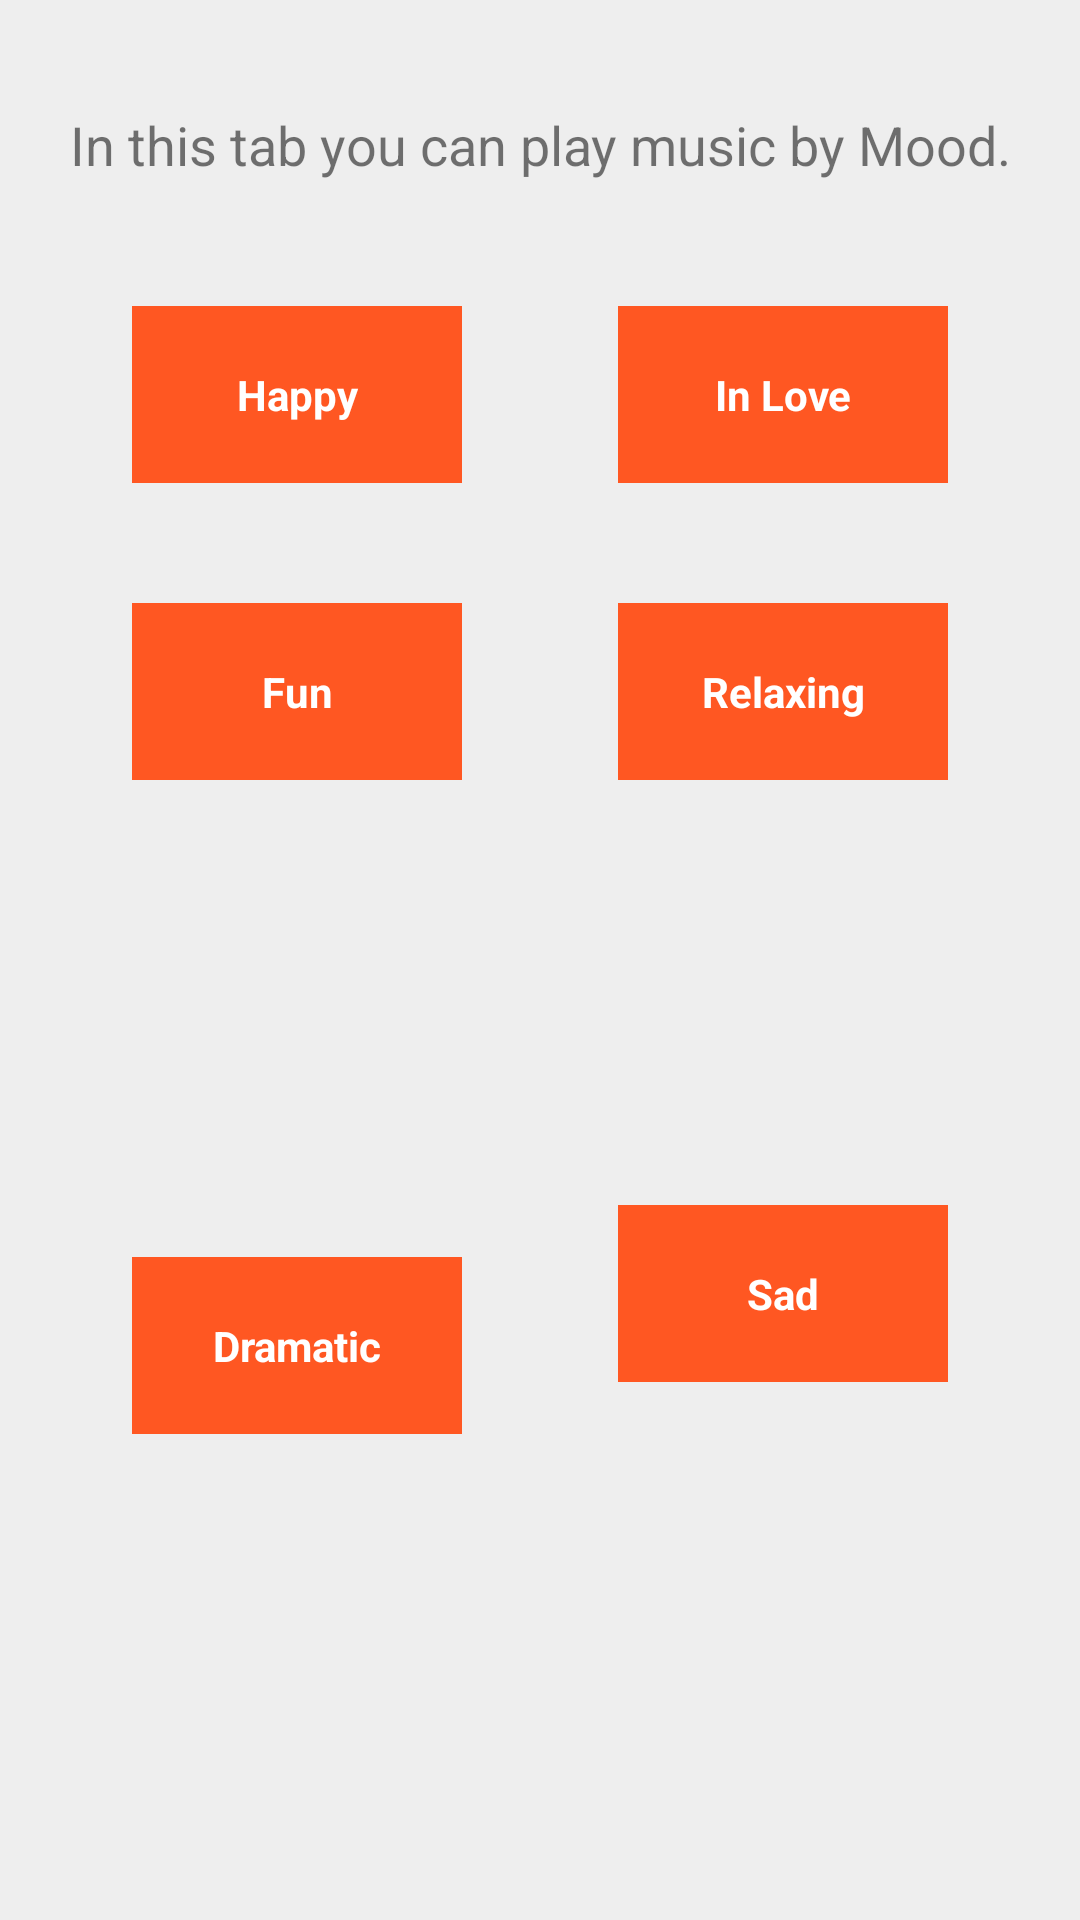

The Android layout XML behind this screen, and the referenced resources:
<!-- AndroidManifest.xml: application theme AppTheme -->
<!-- res/layout/tab2_fragment.xml -->
<?xml version="1.0" encoding="utf-8"?>
<android.support.constraint.ConstraintLayout xmlns:android="http://schemas.android.com/apk/res/android"
    xmlns:app="http://schemas.android.com/apk/res-auto"
    xmlns:tools="http://schemas.android.com/tools"
    android:layout_width="match_parent"
    android:layout_height="match_parent"
    android:background="#EEEEEE"
    android:orientation="vertical">

    <TextView
        android:id="@+id/textTab1"
        android:layout_width="wrap_content"
        android:layout_height="30dp"
        android:layout_gravity="center"
        android:layout_marginEnd="8dp"
        android:layout_marginStart="8dp"
        android:layout_marginTop="36dp"
        android:text="In this tab you can play music by Mood."
        android:textSize="18sp"
        app:layout_constraintEnd_toEndOf="parent"
        app:layout_constraintStart_toStartOf="parent"
        app:layout_constraintTop_toTopOf="parent" />

    <TextView
        android:id="@+id/happy"
        style="@style/CategoryStyle"
        android:layout_width="110dp"
        android:layout_height="wrap_content"
        android:layout_marginStart="44dp"
        android:layout_marginTop="36dp"
        android:text="Happy"
        app:layout_constraintStart_toStartOf="parent"
        app:layout_constraintTop_toBottomOf="@+id/textTab1" />

    <TextView
        android:id="@+id/fun"
        style="@style/CategoryStyle"
        android:layout_width="110dp"
        android:layout_height="wrap_content"
        android:layout_marginStart="44dp"
        android:layout_marginTop="40dp"
        android:text="Fun"
        app:layout_constraintStart_toStartOf="parent"
        app:layout_constraintTop_toBottomOf="@+id/happy" />

    <TextView
        android:id="@+id/dramatic"
        style="@style/CategoryStyle"
        android:layout_width="110dp"
        android:layout_height="wrap_content"
        android:layout_marginBottom="148dp"
        android:layout_marginStart="44dp"
        android:layout_marginTop="8dp"
        android:text="Dramatic"
        app:layout_constraintBottom_toBottomOf="parent"
        app:layout_constraintStart_toStartOf="parent"
        app:layout_constraintTop_toBottomOf="@+id/fun"
        app:layout_constraintVertical_bias="0.916" />

    <TextView
        android:id="@+id/inlove"
        style="@style/CategoryStyle"
        android:layout_width="110dp"
        android:layout_height="wrap_content"
        android:layout_marginEnd="44dp"
        android:layout_marginTop="36dp"
        android:text="In Love"
        app:layout_constraintEnd_toEndOf="parent"
        app:layout_constraintTop_toBottomOf="@+id/textTab1" />

    <TextView
        android:id="@+id/sad"
        style="@style/CategoryStyle"
        android:layout_width="110dp"
        android:layout_height="wrap_content"
        android:layout_marginBottom="140dp"
        android:layout_marginEnd="44dp"
        android:layout_marginTop="8dp"
        android:text="Sad"
        app:layout_constraintBottom_toBottomOf="parent"
        app:layout_constraintEnd_toEndOf="parent"
        app:layout_constraintTop_toBottomOf="@+id/relaxing"
        app:layout_constraintVertical_bias="0.772" />

    <TextView
        android:id="@+id/relaxing"
        style="@style/CategoryStyle"
        android:layout_width="110dp"
        android:layout_height="wrap_content"
        android:layout_marginEnd="44dp"
        android:layout_marginTop="40dp"
        android:text="Relaxing"
        app:layout_constraintEnd_toEndOf="parent"
        app:layout_constraintTop_toBottomOf="@+id/inlove" />


</android.support.constraint.ConstraintLayout>
<!-- resources referenced by this layout -->
<resources>
  <style name="CategoryStyle">
          <item name="android:layout_width">match_parent</item>
          <item name="android:gravity">center_vertical</item>
          <item name="android:padding">20dp</item>
          <item name="android:textStyle">bold</item>
          <item name="android:textAppearance">?android:textAppearanceSmall</item>
          <item name="android:background">#FF5722</item>
          <item name="android:textColor">#FFFFFF</item>
          <item name="android:textAlignment">center</item>
          <item name="android:layout_gravity">center</item>
          <item name="android:layout_marginTop">20dp</item>
      </style>
  <style name="AppTheme" parent="Theme.AppCompat.Light.DarkActionBar">
          
          <item name="colorPrimary">@color/colorPrimary</item>
          <item name="colorPrimaryDark">@color/colorPrimaryDark</item>
          <item name="colorAccent">@color/colorAccent</item>
      </style>
  <color name="colorPrimary">#FF5722</color>
  <color name="colorPrimaryDark">#E64A19</color>
  <color name="colorAccent">#212121</color>
</resources>
